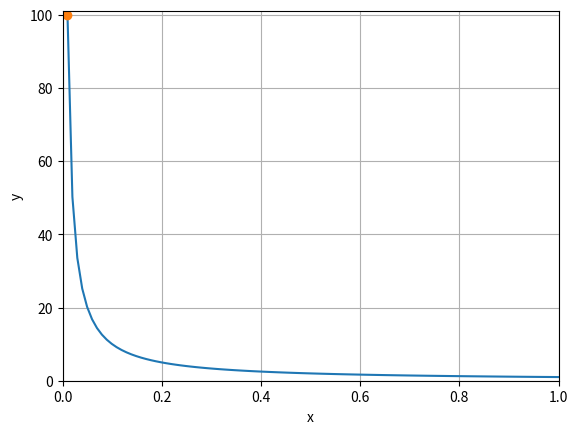

This figure's Python source:
# ch2_4.py
import matplotlib.pyplot as plt
import numpy as np

x = np.linspace(1, 0.01, 101)            
y = [1 / y for y in x]    
plt.axis([0, 1, 0, 101])
plt.plot(x, y)
plt.plot(x[100], y[100], '-o')
plt.xlabel("x")
plt.ylabel("y")
plt.grid()                              
plt.show()             



